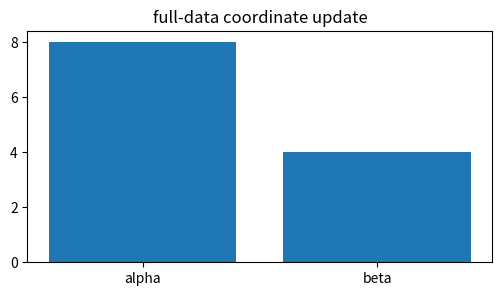
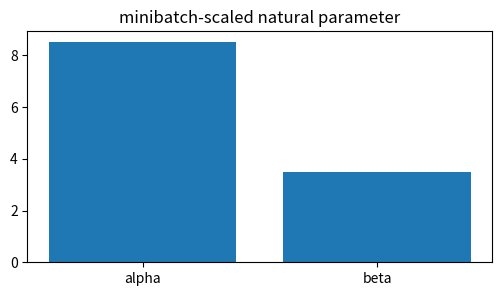
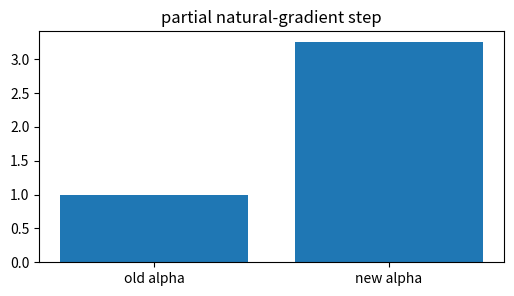
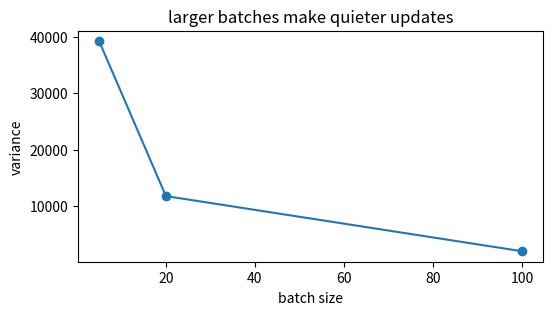
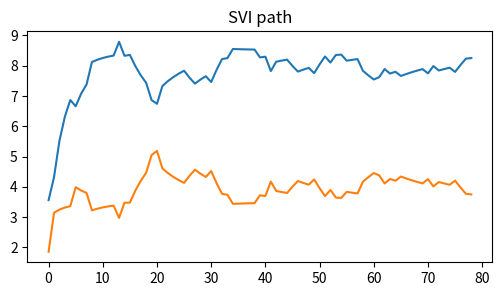

Write Python code to recreate these figures, in order.
import numpy as np, matplotlib.pyplot as plt, math, itertools
np.random.seed(0)
def normalize(v):
    v=np.asarray(v,dtype=float); return v/v.sum()
def softmax(v):
    v=np.asarray(v,dtype=float); e=np.exp(v-v.max()); return e/e.sum()
def norm_pdf(x,mu,var):
    return np.exp(-0.5*(np.asarray(x)-mu)**2/var)/np.sqrt(2*np.pi*var)
def beta_pdf_grid(x,a,b):
    B=math.gamma(a)*math.gamma(b)/math.gamma(a+b)
    return (np.asarray(x)**(a-1))*((1-np.asarray(x))**(b-1))/B
print('setup ok')

# 1) full-data Beta-Bernoulli variational natural parameters
x=np.array([1,0,1,1,0,1,1,1,0,1]); a0,b0=1.,1.; full=np.array([a0+x.sum(), b0+len(x)-x.sum()])
plt.figure(figsize=(6,3)); plt.bar(['alpha','beta'],full); plt.title('full-data coordinate update')
assert np.allclose(full,[8,4])

# 2) minibatch update scales sufficient statistics by N/B
mb=x[:4]; N=len(x); B=len(mb); noisy=np.array([a0+N/B*mb.sum(), b0+N/B*(B-mb.sum())])
plt.figure(figsize=(6,3)); plt.bar(['alpha','beta'],noisy); plt.title('minibatch-scaled natural parameter')
assert np.allclose(noisy,[8.5,3.5])

# 3) Robbins-Monro step blends old and noisy natural parameters
lam=np.array([1.,1.]); rho=0.3; upd=(1-rho)*lam+rho*noisy
plt.figure(figsize=(6,3)); plt.bar(['old alpha','new alpha'],[lam[0],upd[0]]); plt.title('partial natural-gradient step')
assert np.allclose(upd,[3.25,1.75])

# 4) larger minibatches reduce estimator variance
rng=np.random.default_rng(2); data=rng.binomial(1,0.7,1000); vars=[]
for B in [5,20,100]:
    est=[1000/B*rng.choice(data,B,replace=False).sum() for _ in range(200)]; vars.append(np.var(est))
plt.figure(figsize=(6,3)); plt.plot([5,20,100],vars,'-o'); plt.xlabel('batch size'); plt.ylabel('variance'); plt.title('larger batches make quieter updates')
assert vars[0]>vars[-1]

# 5) repeated SVI moves toward the full update
rng=np.random.default_rng(3); lam=np.array([1.,1.]); path=[]
for t in range(1,80):
    mb=rng.choice(x,4,replace=False); noisy=np.array([a0+N/4*mb.sum(), b0+N/4*(4-mb.sum())]); rho=(t+5)**-0.6; lam=(1-rho)*lam+rho*noisy; path.append(lam.copy())
plt.figure(figsize=(6,3)); plt.plot(np.array(path)); plt.title('SVI path')
assert np.linalg.norm(lam-full)<1.5
